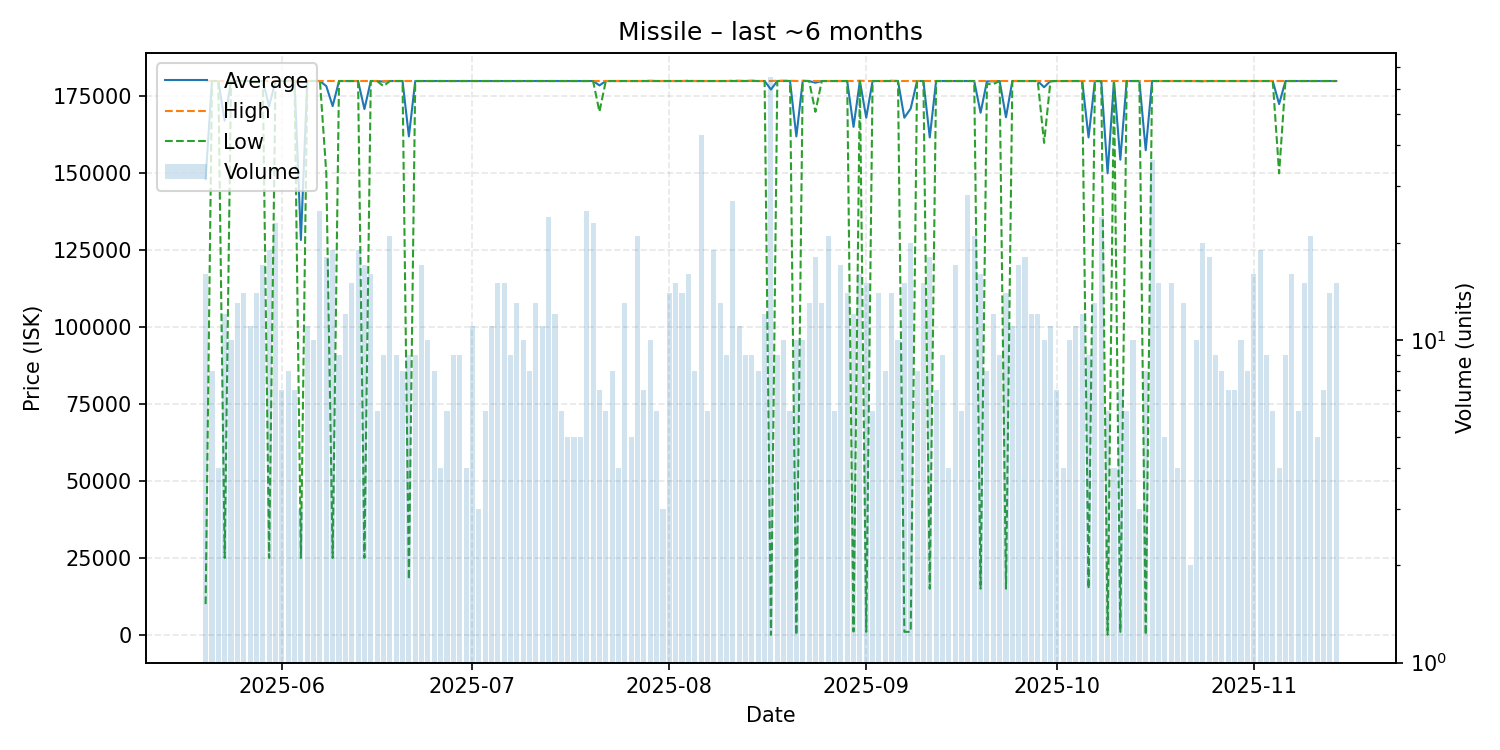

Source data for this figure (header and first rows):
date, average, highest, lowest, order_count, volume
2025-05-20, 148125, 180000, 10000, 16, 16
2025-05-21, 180000, 180000, 180000, 8, 8
2025-05-22, 180000, 180000, 180000, 4, 4
2025-05-23, 167083, 180000, 25000, 12, 12
2025-05-24, 180000, 180000, 180000, 10, 10
2025-05-25, 180000, 180000, 180000, 13, 13
2025-05-26, 180000, 180000, 180000, 11, 14
2025-05-27, 180000, 180000, 180000, 11, 11
2025-05-28, 180000, 180000, 180000, 14, 14
2025-05-29, 180000, 180000, 180000, 17, 17
2025-05-30, 171842, 180000, 25000, 19, 19
2025-05-31, 180000, 180000, 180000, 23, 23
2025-06-01, 180000, 180000, 180000, 7, 7
2025-06-02, 180000, 180000, 180000, 8, 8
2025-06-03, 180000, 180000, 180000, 7, 7
2025-06-04, 128333, 180000, 25000, 3, 3
2025-06-05, 180000, 180000, 180000, 11, 11
2025-06-06, 180000, 180000, 180000, 10, 10
2025-06-07, 180000, 180000, 180000, 25, 25
2025-06-08, 178333, 180000, 150000, 18, 18
2025-06-09, 171842, 180000, 25000, 19, 19
2025-06-10, 180000, 180000, 180000, 9, 9
2025-06-11, 180000, 180000, 180000, 12, 12
2025-06-12, 180000, 180000, 180000, 15, 15
2025-06-13, 180000, 180000, 180000, 19, 19
2025-06-14, 170882, 180000, 25000, 17, 17
2025-06-15, 180000, 180000, 180000, 16, 16
2025-06-16, 180000, 180000, 180000, 6, 6
2025-06-17, 179811, 180000, 178300, 9, 9
2025-06-18, 180000, 180000, 180000, 21, 21
2025-06-19, 180000, 180000, 180000, 6, 9
2025-06-20, 180000, 180000, 180000, 8, 8
2025-06-21, 162000, 180000, 18000, 9, 9
2025-06-22, 180000, 180000, 180000, 9, 9
2025-06-23, 180000, 180000, 180000, 17, 17
2025-06-24, 180000, 180000, 180000, 10, 10
2025-06-25, 180000, 180000, 180000, 8, 8
2025-06-26, 180000, 180000, 180000, 4, 4
2025-06-27, 180000, 180000, 180000, 6, 6
2025-06-28, 180000, 180000, 180000, 9, 9
2025-06-29, 180000, 180000, 180000, 9, 9
2025-06-30, 180000, 180000, 180000, 4, 4
2025-07-01, 180000, 180000, 180000, 11, 11
2025-07-02, 180000, 180000, 180000, 3, 3
2025-07-03, 180000, 180000, 180000, 6, 6
2025-07-04, 180000, 180000, 180000, 11, 11
2025-07-05, 180000, 180000, 180000, 9, 15
2025-07-06, 180000, 180000, 180000, 15, 15
2025-07-07, 180000, 180000, 180000, 9, 9
2025-07-08, 180000, 180000, 180000, 13, 13
2025-07-09, 180000, 180000, 180000, 10, 10
2025-07-10, 180000, 180000, 180000, 8, 8
2025-07-11, 180000, 180000, 180000, 13, 13
2025-07-12, 180000, 180000, 180000, 11, 11
2025-07-13, 180000, 180000, 180000, 24, 24
2025-07-14, 180000, 180000, 180000, 12, 12
2025-07-15, 180000, 180000, 180000, 6, 6
2025-07-16, 180000, 180000, 180000, 5, 5
2025-07-17, 180000, 180000, 180000, 5, 5
2025-07-18, 180000, 180000, 180000, 5, 5
... 119 more rows
